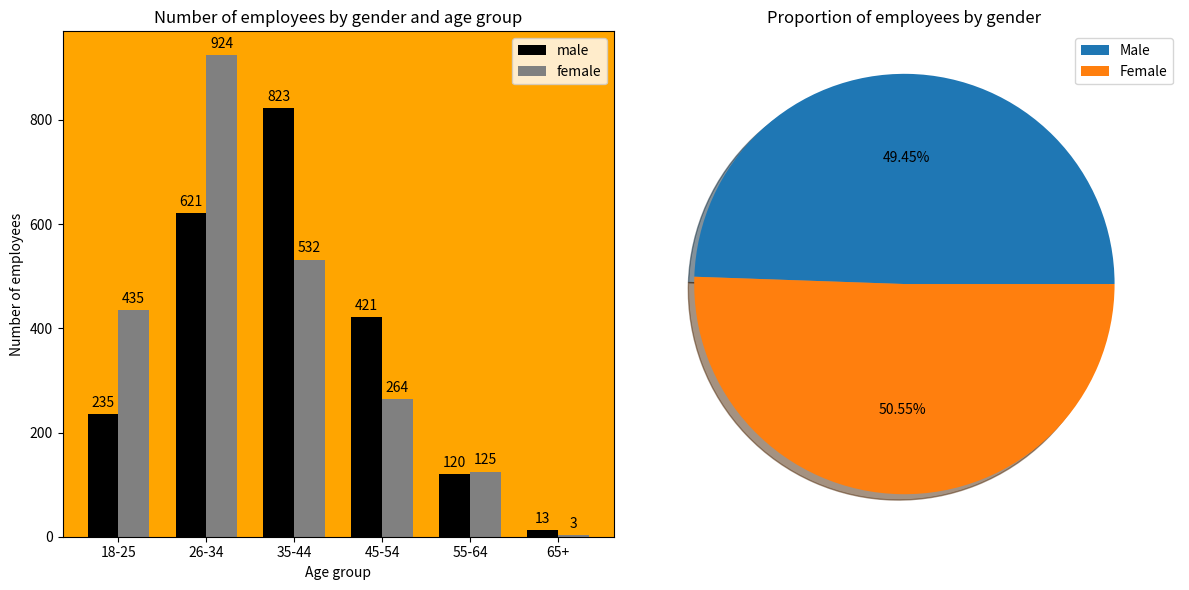

This chart was generated by the following Python code:
##########################
# Module 4A - Matplotlib #
##########################

import matplotlib.pyplot as plt
import numpy as np

# slides 25-28
# plot 1: number of male and female employees in a company, broken down by their age
no_age_groups = 6
male = np.array([235, 621, 823, 421, 120, 13])
female = np.array([435, 924, 532, 264, 125, 3]) 
fig, ax = plt.subplots(1, 2, figsize=(12, 6))
index = np.arange(no_age_groups)
bar_width = 0.35   # bar width (0.35 units)
male_bars = ax[0].bar(index, male, bar_width, color='k', label='male')
female_bars = ax[0].bar(index + bar_width, female, bar_width, color='0.5', label='female')

ax[0].set_facecolor('orange') # sets the background colour of the plot 
ax[0].set_xlabel('Age group')
ax[0].set_ylabel('Number of employees')
ax[0].set_title('Number of employees by gender and age group')
ax[0].set_xticks(index + bar_width/2)
ax[0].set_xticklabels(('18-25', '26-34', '35-44', '45-54', '55-64', '65+'))
ax[0].bar_label(male_bars, padding=3)   # add values as labels to male bars
ax[0].bar_label(female_bars, padding=3) # add values as labels to female bars
ax[0].legend()

# plot 2: proportion of male and female employees
tot_male = np.sum(male)
tot_female = np.sum(female)
tot_employees = np.array([tot_male, tot_female])
pie_labels = "Male", "Female"
ax[1].set_title("Proportion of employees by gender")
ax[1].pie(tot_employees, explode=None, labels=None, autopct='%0.2f%%', shadow=True)
ax[1].axis('equal')  # equal aspect ratio ensures that pie is drawn as a circle.
ax[1].legend(pie_labels)

fig.tight_layout()
plt.savefig('subplots_v1.png')